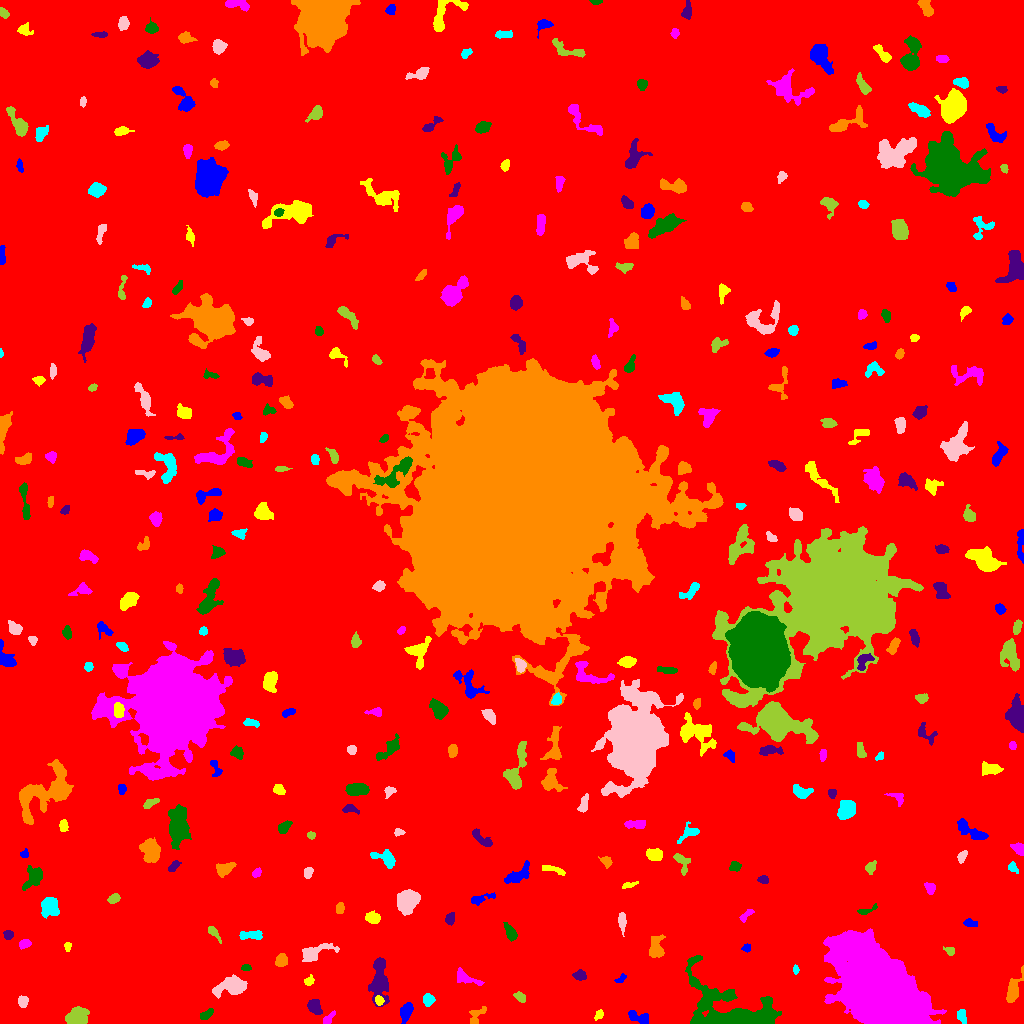

The table this chart was drawn from, first rows:
ID, X, Y, A, B, theta, total_flux, mu_max, mu_median, mu_mean, R_fwhm, R_e, R10, R90, x_start, x_end, y_start, y_end, area, greylevel
0, 508.1, 510.6, 301, 296.8, 1.031, 2101499, 15.0, 2.0, 2.412, 81.84, 238, 89.04, 389.5, 0, 1023, 0, 1023, 871373, 2.412
1, 638.4, 6.19, 6.398, 2.557, -0.3992, 601.0, 7.0, 3.0, 3.082, 4.853, 4.442, 1.693, 6.864, 628, 648, 0, 13, 195, 10.08
2, 598.9, 8.797, 2.734, 1.814, 0.9651, 187.0, 6.0, 2.0, 2.429, 3.241, 2.585, 0.9772, 4.184, 594, 603, 3, 14, 77, 8.429
3, 328.1, 4.409, 4.194, 1.677, 0.8553, 269.0, 6.0, 2.0, 2.663, 3.868, 2.877, 1.128, 4.72, 323, 335, 0, 13, 101, 10.66
4, 206.7, 9.064, 3.865, 1.944, 0.588, 362.0, 6.0, 3.0, 3.204, 4.918, 3.478, 1.382, 5.323, 200, 213, 4, 15, 113, 9.204
5, 315, 16.27, 4.018, 2.741, -1.059, 1068, 12.0, 6.0, 5.742, 5.499, 4.184, 1.693, 6.531, 307, 322, 9, 24, 186, 10.74
6, 476.6, 8.114, 5.491, 2.945, 0.9608, 343.0, 6.0, 2.0, 2.079, 4.297, 3.785, 1.382, 6.155, 469, 486, 0, 17, 165, 8.079
7, 961.5, 7.722, 3.479, 2.193, -1.338, 334.0, 5.0, 3.0, 2.831, 4.549, 3.432, 1.382, 5.352, 957, 966, 0, 14, 118, 10.83
8, 22.45, 21.97, 2.707, 2.264, -1.472, 523.0, 10.0, 5.0, 4.712, 4.26, 3.141, 1.262, 4.951, 18, 28, 16, 28, 111, 10.71
9, 77.17, 6.09, 5.066, 4.005, 0.2022, 2384, 17.0, 6.0, 6.991, 6.155, 5.499, 2.185, 8.867, 65, 89, 0, 17, 341, 11.99
10, 179.7, 21.12, 7.99, 3.083, 0.1665, 1910, 13.0, 5.0, 5.04, 5.836, 5.754, 2.185, 9.15, 163, 193, 12, 30, 379, 11.04
11, 406.4, 11.93, 4.713, 2.639, 1.21, 810.0, 8.0, 4.0, 3.971, 5.971, 4.478, 1.784, 6.956, 400, 413, 0, 21, 204, 9.971
12, 379, 22.97, 2.257, 1.991, -1.047, 358.0, 10.0, 4.0, 4.532, 3.523, 2.706, 0.9772, 4.222, 375, 384, 18, 28, 79, 15.53
13, 883.7, 30.11, 22.35, 13.95, -0.8882, 192607, 144.0, 14.0, 27.98, 15.2, 18.93, 6.91, 35.35, 823, 946, 0, 95, 6884, 31.98
14, 735.3, 7.888, 20.17, 9.761, -0.318, 27269, 92.0, 6.0, 12.87, 7.024, 8.956, 3.192, 19.45, 685, 781, 0, 68, 2119, 17.87
15, 379.6, 42.56, 11.16, 3.889, -1.565, 2261, 12.0, 3.0, 3.839, 6.433, 6.652, 2.459, 11.34, 368, 389, 17, 66, 589, 9.839
16, 1013, 33.17, 7.073, 2.683, 1.245, 1211, 12.0, 3.5, 4.176, 5.232, 4.618, 1.784, 7.695, 1006, 1023, 21, 58, 290, 10.18
17, 428, 23.55, 2.744, 2.576, -1.561, 297.0, 5.0, 2.0, 2.302, 4.222, 3.432, 1.262, 5.323, 423, 435, 17, 30, 129, 8.302
18, 231.4, 37.53, 7.808, 4.032, 0.2283, 2520, 15.0, 5.0, 5.431, 5.781, 6.383, 2.459, 10.48, 212, 247, 25, 49, 464, 10.43
19, 520.2, 26.1, 2.894, 1.96, -0.6601, 293.0, 6.0, 3.0, 2.873, 4.068, 3.038, 1.128, 4.754, 513, 525, 21, 32, 102, 8.873
20, 143.4, 47.52, 4.625, 1.998, -1.091, 301.0, 5.0, 2.0, 2.135, 4.184, 3.656, 1.382, 5.614, 136, 149, 37, 55, 141, 8.135
21, 620.7, 44.7, 3.03, 1.496, 0.6382, 179.0, 5.0, 3.0, 2.557, 3.385, 2.523, 0.9772, 3.949, 614, 626, 41, 50, 70, 9.557
22, 308.8, 42.5, 2.451, 1.896, 0.3795, 265.0, 7.0, 3.0, 3.193, 3.432, 2.706, 0.9772, 4.222, 304, 314, 38, 49, 83, 9.193
23, 463.8, 46.41, 6.924, 2.936, -0.4319, 569.0, 8.0, 2.0, 2.622, 4.146, 3.989, 1.493, 6.956, 457, 484, 38, 56, 217, 9.622
24, 246, 55.59, 2.16, 1.312, -0.04121, 116.0, 6.0, 2.0, 1.841, 2.523, 2.111, 0.7979, 3.385, 241, 251, 53, 59, 63, 8.841
25, 579.9, 47.81, 3.159, 2.264, -0.1688, 289.0, 6.0, 2.0, 2.388, 4.068, 3.338, 1.262, 5.232, 572, 586, 43, 54, 121, 8.388
26, 281.3, 62.97, 3.141, 2.667, 0.9565, 512.0, 7.0, 3.5, 3.507, 4.82, 3.785, 1.493, 5.754, 275, 287, 57, 70, 146, 9.507
27, 795.8, 53.79, 2.218, 1.343, -1.48, 160.0, 6.0, 3.0, 3.077, 3.192, 2.185, 0.7979, 3.432, 793, 799, 49, 59, 52, 12.08
28, 315.3, 71.08, 10.05, 3.303, 0.3022, 789.0, 6.0, 2.0, 2.341, 6.507, 5.202, 2.034, 8.556, 302, 339, 62, 80, 337, 8.341
29, 950, 72.29, 2.569, 1.846, -0.5418, 164.0, 5.0, 2.0, 2.05, 3.141, 2.585, 0.9772, 4.184, 943, 954, 68, 77, 80, 10.05
30, 786.4, 98.22, 9.001, 6.539, -1.371, 4470, 21.0, 4.0, 5.485, 6.408, 6.864, 2.585, 12.67, 762, 802, 72, 115, 815, 11.48
31, 746.6, 75.66, 2.102, 1.986, 0.3523, 229.0, 6.0, 4.0, 3.47, 3.827, 2.646, 0.9772, 3.989, 741, 750, 71, 80, 66, 9.47
32, 67.5, 76.81, 2.301, 1.481, -0.0, 144.0, 5.0, 2.0, 2.361, 2.764, 2.257, 0.7979, 3.7, 64, 71, 72, 81, 61, 8.361
33, 23.89, 79.35, 2.812, 1.923, 0.2225, 324.0, 9.0, 3.0, 3.176, 2.932, 2.877, 0.9772, 4.687, 19, 31, 74, 84, 102, 9.176
34, 510.7, 90.47, 4.518, 2.265, -1.11, 606.0, 9.0, 3.0, 3.695, 4.184, 3.949, 1.493, 6.283, 503, 517, 82, 101, 164, 9.695
35, 8.08, 88.7, 2.263, 2.151, 1.515, 274.0, 6.0, 3.0, 3.149, 4.029, 2.821, 1.128, 4.442, 3, 13, 84, 93, 87, 9.149
36, 656.2, 74.26, 5.372, 3.433, -1.548, 954.0, 10.0, 3.0, 3.495, 5.078, 4.618, 1.784, 7.899, 649, 665, 66, 89, 273, 9.495
37, 251.1, 88.43, 6.701, 2.176, 0.01201, 659.0, 7.0, 4.0, 3.582, 5.557, 4.652, 1.784, 6.864, 239, 262, 84, 93, 184, 8.582
38, 621.9, 102, 4.308, 1.48, -1.509, 316.0, 7.0, 2.0, 2.273, 3.432, 2.985, 1.128, 5.14, 618, 626, 87, 111, 139, 9.273
39, 212.4, 91.87, 3.984, 1.688, -0.8352, 223.0, 6.0, 1.0, 1.973, 3.523, 2.821, 1.128, 4.652, 208, 221, 80, 97, 113, 10.97
40, 588, 101.5, 3.05, 2.061, 1.358, 264.0, 5.0, 3.0, 2.933, 4.26, 3.241, 1.262, 4.853, 584, 593, 95, 107, 90, 7.933
41, 969.7, 100.6, 3.25, 1.755, -0.1841, 201.0, 6.0, 2.0, 2.03, 3.192, 2.877, 0.9772, 4.853, 963, 977, 97, 105, 99, 8.03
42, 372.9, 105.6, 3.485, 2.481, -0.1008, 632.0, 9.0, 3.5, 4.0, 4.37, 3.7, 1.493, 5.971, 365, 380, 100, 113, 158, 10.0
43, 746.1, 108.2, 4.21, 1.414, 0.7195, 243.0, 7.0, 2.0, 2.406, 2.877, 2.706, 0.9772, 4.442, 739, 754, 101, 114, 101, 10.41
44, 866.9, 113.2, 5.938, 1.465, 0.3794, 225.0, 6.0, 2.0, 2.25, 3.656, 3.038, 1.128, 4.754, 857, 877, 109, 120, 100, 8.25
45, 449.8, 105.1, 2.777, 1.994, 1.404, 337.0, 9.0, 3.0, 3.179, 2.932, 2.877, 0.9772, 4.72, 445, 454, 98, 111, 106, 9.179
46, 339.6, 115.5, 2.582, 2.066, 1.447, 220.0, 5.0, 2.0, 2.418, 3.742, 2.985, 1.128, 4.514, 336, 344, 110, 121, 91, 8.418
47, 49.4, 116.7, 5.088, 4.442, -1.418, 973.0, 7.0, 3.0, 3.109, 6.155, 5.382, 2.185, 8.425, 41, 59, 105, 126, 313, 9.109
48, 407.6, 123.2, 5.125, 4.208, 1.102, 5905, 42.0, 9.0, 12.89, 5.726, 5.67, 2.185, 9.657, 397, 420, 108, 134, 458, 17.89
49, 113.8, 124.7, 2.819, 1.952, 0.4154, 340.0, 7.0, 3.0, 3.208, 3.613, 2.877, 1.128, 4.82, 107, 120, 120, 130, 106, 9.208
50, 1014, 125, 2.353, 1.957, 1.094, 243.0, 6.0, 3.0, 2.928, 3.656, 2.706, 1.128, 4.37, 1010, 1019, 121, 131, 83, 10.93
51, 481.4, 124.9, 7.28, 2.046, 0.277, 451.0, 5.0, 3.0, 2.854, 5.585, 4.297, 1.693, 6.408, 471, 495, 118, 131, 158, 7.854
52, 628.6, 138.3, 3.54, 1.235, 0.2079, 174.0, 6.0, 2.0, 2.148, 2.985, 2.394, 0.9772, 4.146, 622, 638, 135, 142, 81, 8.148
53, 930.1, 135.8, 2.912, 2.275, -1.024, 305.0, 5.0, 3.0, 2.773, 4.442, 3.29, 1.382, 4.983, 924, 935, 129, 141, 110, 10.77
54, 33.23, 146.3, 5.985, 4.039, 1.101, 715.0, 4.0, 2.0, 2.368, 8.612, 5.67, 2.326, 8.519, 22, 42, 133, 158, 302, 8.368
55, 763.5, 143.6, 2.523, 1.83, -0.2185, 221.0, 6.0, 2.0, 2.663, 3.613, 2.706, 0.9772, 4.334, 757, 768, 140, 148, 83, 8.663
56, 225.2, 154.5, 5.058, 2.788, 0.482, 371.0, 4.0, 2.0, 1.828, 6.129, 4.406, 1.693, 6.956, 216, 236, 146, 161, 203, 7.828
57, 1013, 155.9, 2.948, 1.985, -0.8506, 245.0, 5.0, 3.0, 2.753, 3.785, 2.932, 1.128, 4.618, 1008, 1018, 150, 162, 89, 8.753
58, 307.9, 151, 2.605, 2.028, 1.154, 239.0, 5.0, 2.0, 2.516, 3.868, 2.932, 1.128, 4.549, 304, 313, 145, 156, 95, 8.516
59, 870.1, 155.8, 2.977, 2.093, 0.9771, 215.0, 5.0, 2.0, 1.87, 3.241, 2.985, 1.128, 4.983, 865, 876, 149, 163, 115, 9.87
... 307 more rows
